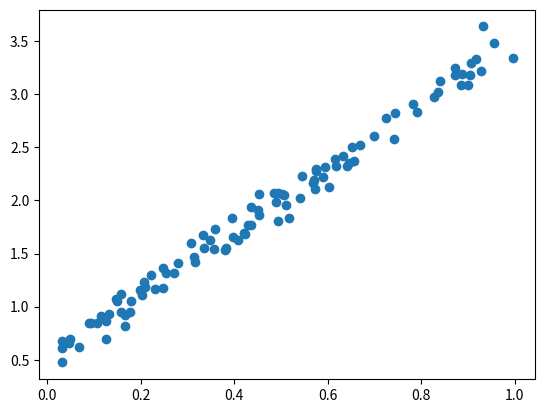

Recreate this plot in Python.
import numpy as np

import matplotlib.pyplot as plt

axis_x = np.random.random(100)

noise = np.random.normal(0, 0.1, 100)

axis_y = axis_x * 3 + 0.5 + noise

plt.scatter(axis_x, axis_y)

plt.show()
